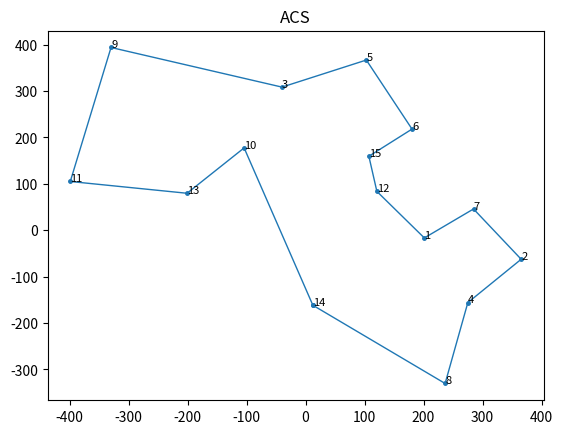
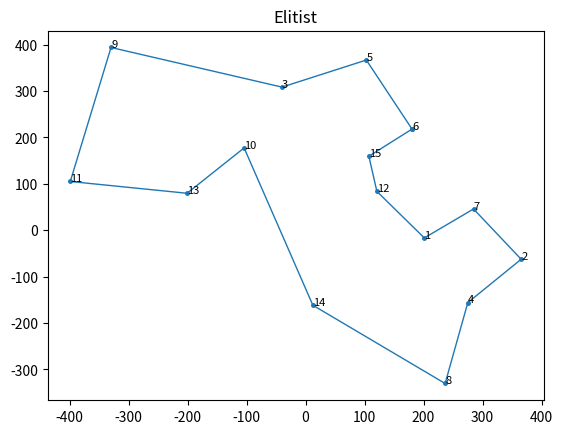
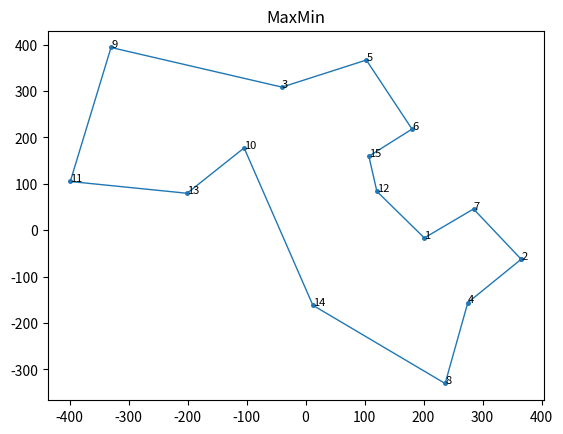

Generate these figures, in order, with matplotlib:
import math
import random
from matplotlib import pyplot as plt


class ACOClass:

    class Edge:
        def __init__(self, a, b, weight, initial_pheromone):
            self.a = a
            self.b = b
            self.weight = weight
            self.pheromone = initial_pheromone

    class Ant:
        def __init__(self, alpha, beta, num_nodes, edges):
            self.alpha = alpha
            self.beta = beta
            self.num_nodes = num_nodes
            self.edges = edges
            self.tour = None
            self.distance = 0.0

        def _select_node(self):
            roulette_wheel = 0.0
            unvisited_nodes = [node for node in range(self.num_nodes) if node not in self.tour]
            heuristic_total = 0.0
            for unvisited_node in unvisited_nodes:
                heuristic_total += self.edges[self.tour[-1]][unvisited_node].weight
            for unvisited_node in unvisited_nodes:
                roulette_wheel += pow(self.edges[self.tour[-1]][unvisited_node].pheromone, self.alpha) * \
                                  pow((heuristic_total / self.edges[self.tour[-1]][unvisited_node].weight), self.beta)
            random_value = random.uniform(0.0, roulette_wheel)
            wheel_position = 0.0
            for unvisited_node in unvisited_nodes:
                wheel_position += pow(self.edges[self.tour[-1]][unvisited_node].pheromone, self.alpha) * \
                                  pow((heuristic_total / self.edges[self.tour[-1]][unvisited_node].weight), self.beta)
                if wheel_position >= random_value:
                    return unvisited_node

        def find_tour(self):
            self.tour = [random.randint(0, self.num_nodes - 1)]
            while len(self.tour) < self.num_nodes:
                self.tour.append(self._select_node())
            return self.tour

        def get_distance(self):
            self.distance = 0.0
            for i in range(self.num_nodes):
                self.distance += self.edges[self.tour[i]][self.tour[(i + 1) % self.num_nodes]].weight
            return self.distance

    def __init__(self, mode='ACS', colony_size=10, elitist_weight=1.0, min_scaling_factor=0.001, alpha=1.0, beta=3.0,
                 rho=0.1, pheromone_deposit_weight=1.0, initial_pheromone=1.0, steps=100, nodes=None, labels=None):
        self.mode = mode
        self.colony_size = colony_size
        self.elitist_weight = elitist_weight
        self.min_scaling_factor = min_scaling_factor
        self.rho = rho
        self.pheromone_deposit_weight = pheromone_deposit_weight
        self.steps = steps
        self.num_nodes = len(nodes)
        self.nodes = nodes
        if labels is not None:
            self.labels = labels
        else:
            self.labels = range(1, self.num_nodes + 1)
        self.edges = [[None] * self.num_nodes for _ in range(self.num_nodes)]
        for i in range(self.num_nodes):
            for j in range(i + 1, self.num_nodes):
                self.edges[i][j] = self.edges[j][i] = self.Edge(i, j, math.sqrt(
                    pow(self.nodes[i][0] - self.nodes[j][0], 2.0) + pow(self.nodes[i][1] - self.nodes[j][1], 2.0)),
                                                                initial_pheromone)
        self.ants = [self.Ant(alpha, beta, self.num_nodes, self.edges) for _ in range(self.colony_size)]
        self.global_best_tour = None
        self.global_best_distance = float("inf")

    def _add_pheromone(self, tour, distance, weight=1.0):
        pheromone_to_add = self.pheromone_deposit_weight / distance
        for i in range(self.num_nodes):
            self.edges[tour[i]][tour[(i + 1) % self.num_nodes]].pheromone += weight * pheromone_to_add

    def _acs(self):
        for step in range(self.steps):
            for ant in self.ants:
                self._add_pheromone(ant.find_tour(), ant.get_distance())
                if ant.distance < self.global_best_distance:
                    self.global_best_tour = ant.tour
                    self.global_best_distance = ant.distance
            for i in range(self.num_nodes):
                for j in range(i + 1, self.num_nodes):
                    self.edges[i][j].pheromone *= (1.0 - self.rho)

    def _elitist(self):
        for step in range(self.steps):
            for ant in self.ants:
                self._add_pheromone(ant.find_tour(), ant.get_distance())
                if ant.distance < self.global_best_distance:
                    self.global_best_tour = ant.tour
                    self.global_best_distance = ant.distance
            self._add_pheromone(self.global_best_tour, self.global_best_distance, weight=self.elitist_weight)
            for i in range(self.num_nodes):
                for j in range(i + 1, self.num_nodes):
                    self.edges[i][j].pheromone *= (1.0 - self.rho)

    def _max_min(self):
        for step in range(self.steps):
            iteration_best_tour = None
            iteration_best_distance = float("inf")
            for ant in self.ants:
                ant.find_tour()
                if ant.get_distance() < iteration_best_distance:
                    iteration_best_tour = ant.tour
                    iteration_best_distance = ant.distance
            if float(step + 1) / float(self.steps) <= 0.75:
                self._add_pheromone(iteration_best_tour, iteration_best_distance)
                max_pheromone = self.pheromone_deposit_weight / iteration_best_distance
            else:
                if iteration_best_distance < self.global_best_distance:
                    self.global_best_tour = iteration_best_tour
                    self.global_best_distance = iteration_best_distance
                self._add_pheromone(self.global_best_tour, self.global_best_distance)
                max_pheromone = self.pheromone_deposit_weight / self.global_best_distance
            min_pheromone = max_pheromone * self.min_scaling_factor
            for i in range(self.num_nodes):
                for j in range(i + 1, self.num_nodes):
                    self.edges[i][j].pheromone *= (1.0 - self.rho)
                    if self.edges[i][j].pheromone > max_pheromone:
                        self.edges[i][j].pheromone = max_pheromone
                    elif self.edges[i][j].pheromone < min_pheromone:
                        self.edges[i][j].pheromone = min_pheromone

    def run(self):
        # print('Started : {0}'.format(self.mode))
        if self.mode == 'ACS':
            self._acs()
        elif self.mode == 'Elitist':
            self._elitist()
        else:
            self._max_min()
        # print('Ended : {0}'.format(self.mode))
        # print('Sequence : <- {0} ->'.format(' - '.join(str(self.labels[i]) for i in self.global_best_tour)))
        # print('Total distance travelled to complete the tour : {0}\n'.format(round(self.global_best_distance, 2)))

    def plot(self, line_width=1, point_radius=math.sqrt(2.0), annotation_size=8, dpi=120, save=True, name=None):
        x = [self.nodes[i][0] for i in self.global_best_tour]
        x.append(x[0])
        y = [self.nodes[i][1] for i in self.global_best_tour]
        y.append(y[0])
        plt.plot(x, y, linewidth=line_width)
        plt.scatter(x, y, s=math.pi * (point_radius ** 2.0))
        plt.title(self.mode)
        for i in self.global_best_tour:
            plt.annotate(self.labels[i], self.nodes[i], size=annotation_size)
        if save:
            if name is None:
                name = '{0}.png'.format(self.mode)
            plt.savefig(name, dpi=dpi)
        plt.show()
        plt.gcf().clear()


if __name__ == '__main__':
    _colony_size = 5
    _steps = 50
    _nodes = [(random.uniform(-400, 400), random.uniform(-400, 400)) for _ in range(0, 15)]
    acs = ACOClass(mode='ACS', colony_size=_colony_size, steps=_steps, nodes=_nodes)
    acs.run()
    acs.plot()
    elitist = ACOClass(mode='Elitist', colony_size=_colony_size, steps=_steps, nodes=_nodes)
    elitist.run()
    elitist.plot()
    max_min = ACOClass(mode='MaxMin', colony_size=_colony_size, steps=_steps, nodes=_nodes)
    max_min.run()
    max_min.plot()
